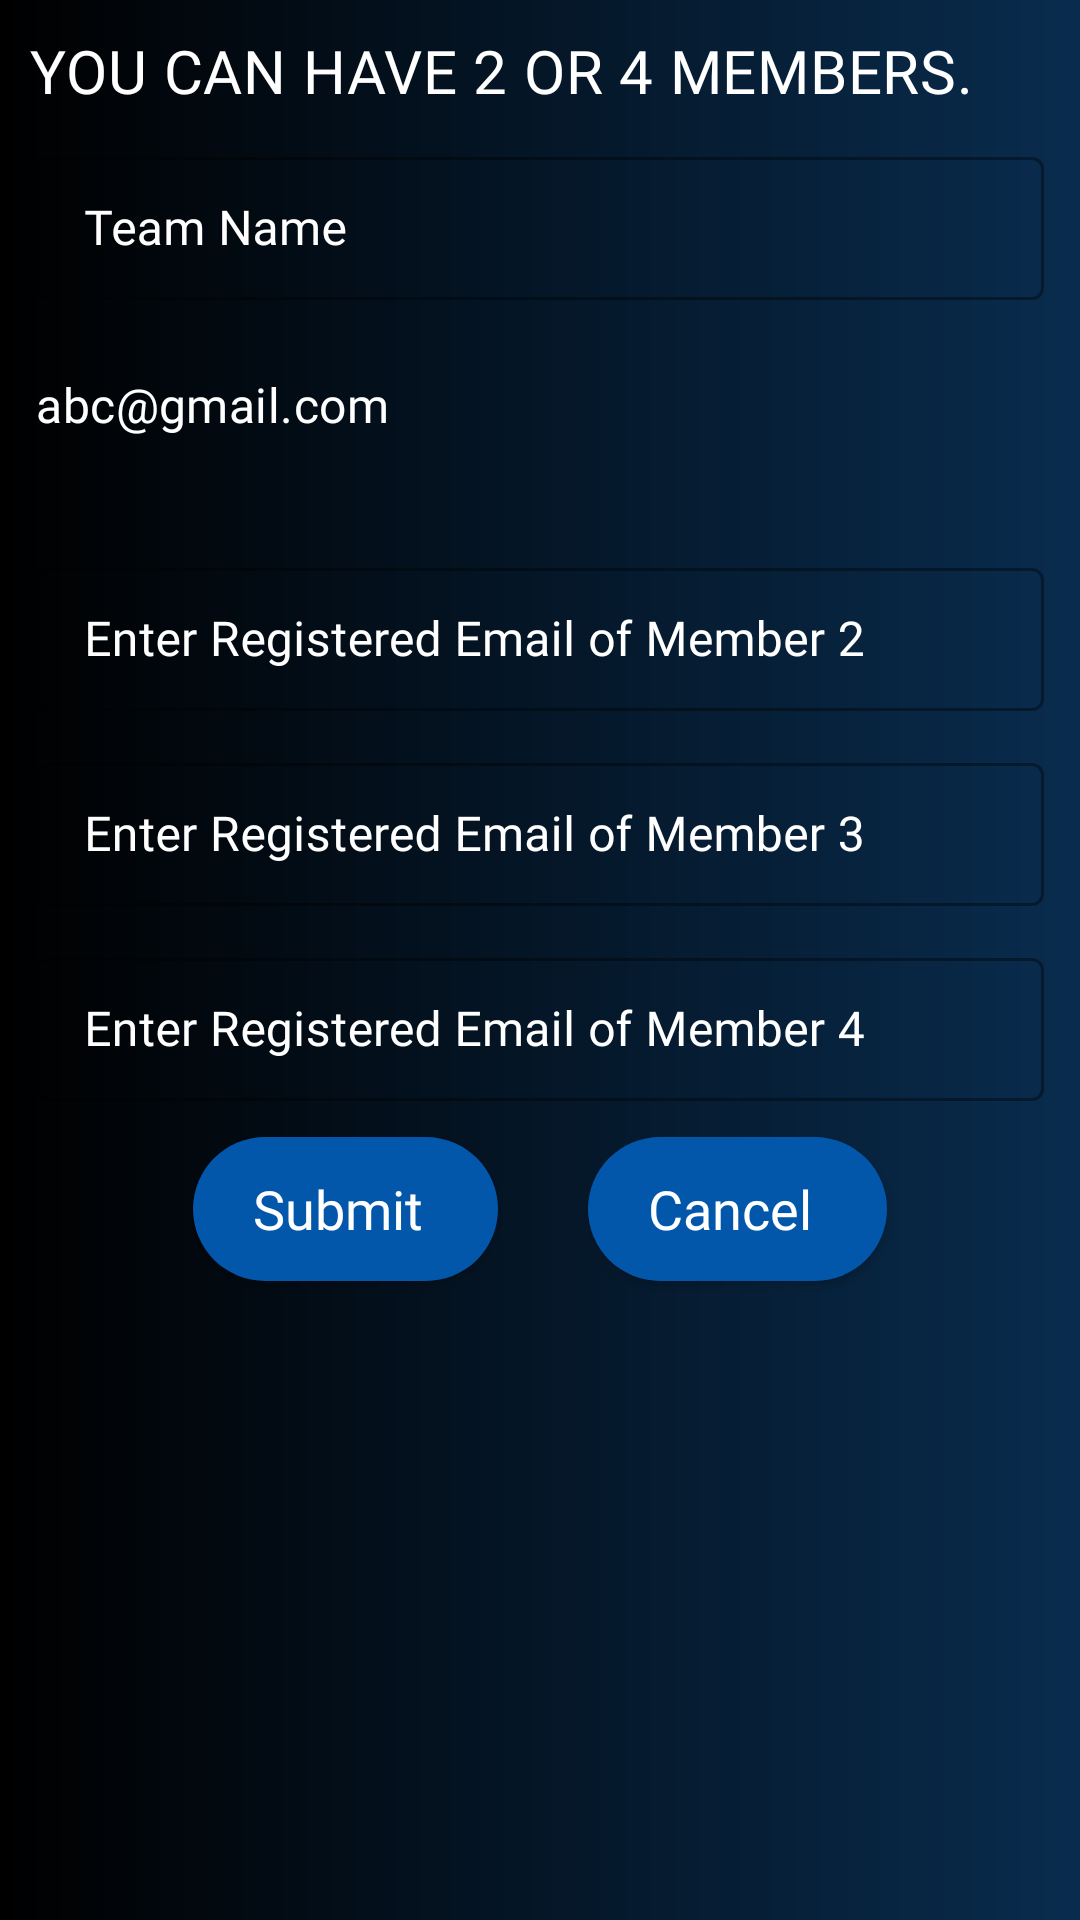

Android layout source for this screen:
<!-- AndroidManifest.xml: application theme Theme.Sankalan.NoActionBar -->
<!-- res/layout/register_team.xml -->
<?xml version="1.0" encoding="utf-8"?>
<androidx.appcompat.widget.LinearLayoutCompat xmlns:android="http://schemas.android.com/apk/res/android"
    xmlns:app="http://schemas.android.com/apk/res-auto"
    android:layout_width="match_parent"
    android:layout_height="match_parent"
    android:gravity="fill_vertical"
    android:background="@drawable/gradient3"
    android:orientation="vertical">


    <TextView
        android:id="@+id/heading"
        android:layout_width="wrap_content"
        android:layout_height="wrap_content"
        android:layout_margin="10dp"
        android:text="@string/you_can_have_2_or_4_members"
        android:textAppearance="@style/TextAppearance.Headline6" />
    <com.google.android.material.textfield.TextInputLayout
        style="@style/Widget.MaterialComponents.TextInputLayout.OutlinedBox.Dense"
        android:layout_width="match_parent"
        android:layout_height="wrap_content"
        android:hint="Team Name"
        android:textColorHint="@color/white"
        app:hintTextColor="@color/white"
        >

        <com.google.android.material.textfield.TextInputEditText
            android:id="@+id/teamName"
            android:layout_width="match_parent"
            android:layout_height="wrap_content"
            android:layout_margin="12dp"
            android:inputType="textPersonName"
            style="@style/TextAppearance.App.Subtitle1" />
    </com.google.android.material.textfield.TextInputLayout>
    <com.google.android.material.textfield.TextInputLayout
        style="@style/Widget.MaterialComponents.TextInputLayout.OutlinedBox.Dense"
        android:layout_width="match_parent"
        android:layout_height="wrap_content"
        android:hint="@string/member_1"
        android:textColorHint="@color/white"
        app:hintTextColor="@color/white"
        >

        <com.google.android.material.textview.MaterialTextView
            android:id="@+id/member1"
            style="@style/TextAppearance.App.Subtitle1"
            android:layout_width="match_parent"
            android:layout_height="wrap_content"
            android:layout_margin="12dp"
            android:inputType="textEmailAddress"
            android:minHeight="48dp"
            android:text="abc@gmail.com" />
    </com.google.android.material.textfield.TextInputLayout>

    <ProgressBar
        android:id="@+id/progressBarTeam"
        style="?android:attr/progressBarStyle"
        android:layout_width="wrap_content"
        android:layout_height="wrap_content"
        android:layout_gravity="center"
        android:visibility="gone" />

    <com.google.android.material.textfield.TextInputLayout
        style="@style/Widget.MaterialComponents.TextInputLayout.OutlinedBox.Dense"
        android:layout_width="match_parent"
        android:layout_height="wrap_content"
        android:hint="@string/member_2"
        android:textColorHint="@color/white"

        app:hintTextColor="@color/white"
        >

        <com.google.android.material.textfield.TextInputEditText
            android:id="@+id/member2"
            android:layout_width="match_parent"
            android:layout_height="wrap_content"
            android:layout_margin="12dp"
            android:inputType="textEmailAddress"
            style="@style/TextAppearance.App.Subtitle1"
            />
    </com.google.android.material.textfield.TextInputLayout>

    <com.google.android.material.textfield.TextInputLayout
        style="@style/Widget.MaterialComponents.TextInputLayout.OutlinedBox.Dense"
        android:layout_width="match_parent"
        android:layout_height="wrap_content"
        android:hint="@string/member_3"
        android:textColorHint="@color/white"
        app:hintTextColor="@color/white"
        android:id="@+id/member3il">

        <com.google.android.material.textfield.TextInputEditText
            android:id="@+id/member3"
            android:layout_width="match_parent"
            android:layout_height="wrap_content"
            android:layout_margin="12dp"
            android:inputType="textEmailAddress"
            style="@style/TextAppearance.App.Subtitle1"
            />
    </com.google.android.material.textfield.TextInputLayout>

    <com.google.android.material.textfield.TextInputLayout
        android:id="@+id/member4il"
        style="@style/Widget.MaterialComponents.TextInputLayout.OutlinedBox.Dense"
        android:layout_width="match_parent"
        android:layout_height="wrap_content"
        app:hintTextColor="@color/white"
        android:textColorHint="@color/white"
        android:hint="@string/member_4">

        <com.google.android.material.textfield.TextInputEditText
            android:id="@+id/member4"
            style="@style/TextAppearance.App.Subtitle1"
            android:layout_width="match_parent"
            android:layout_height="wrap_content"
            android:layout_margin="12dp"
            android:inputType="textEmailAddress"
            />
    </com.google.android.material.textfield.TextInputLayout>


    <LinearLayout
        android:layout_width="match_parent"
        android:layout_height="match_parent"
        android:orientation="horizontal"
        android:gravity="center"

        >

        <androidx.appcompat.widget.AppCompatButton
            android:id="@+id/submit_team"
            style="@style/button_background"
            android:layout_width="wrap_content"
            android:layout_height="wrap_content"
            android:layout_gravity="center_horizontal"
            android:layout_marginTop="5dp"
            android:background="@drawable/background_round_btn"
            android:text="@string/submit"
            android:paddingBottom="0dp"
            android:layout_marginEnd="15dp"
            />
        <androidx.appcompat.widget.AppCompatButton
            android:id="@+id/cancel_team"
            style="@style/button_background"
            android:layout_width="wrap_content"
            android:layout_height="wrap_content"
            android:layout_gravity="center_horizontal"
            android:layout_marginTop="5dp"
            android:background="@drawable/background_round_btn"
            android:text="@string/cancel"
            android:paddingBottom="0dp"
            android:layout_marginStart="15dp"
            />
    </LinearLayout>
</androidx.appcompat.widget.LinearLayoutCompat>
<!-- resources referenced by this layout -->
<resources>
  <color name="white">#FFFFFFFF</color>
  <!-- drawable background_round_btn (drawable) -->
  <?xml version="1.0" encoding="utf-8"?>
  <shape xmlns:android="http://schemas.android.com/apk/res/android">
  
      <solid
          android:color="@color/my_light_blue"/>
  
      <corners
          android:radius="24dp"/>
  
  </shape>
  <!-- drawable gradient3 (drawable) -->
  <?xml version="1.0" encoding="utf-8"?>
  <shape xmlns:android="http://schemas.android.com/apk/res/android">
      <gradient
          android:startColor="@color/black"
          android:endColor="@color/my_blue"
          />
  
  </shape>
  <string name="cancel">Cancel</string>
  <string name="member_1">Enter Registered Email of Member 1</string>
  <string name="member_2">Enter Registered Email of Member 2</string>
  <string name="member_3">Enter Registered Email of Member 3</string>
  <string name="member_4">Enter Registered Email of Member 4</string>
  <string name="submit">Submit</string>
  <string name="you_can_have_2_or_4_members">You can have 2 or 4 members.</string>
  <style name="TextAppearance.App.Subtitle1" parent="TextAppearance.MaterialComponents.Subtitle1">
          <item name="fontFamily">@font/rubik</item>
          <item name="android:fontFamily">@font/rubik</item>
          <item name="android:textColor">@color/white</item>
      </style>
  <style name="TextAppearance.Headline6" parent="TextAppearance.MaterialComponents.Headline6">
          <item name="fontFamily">@font/rubik_semibold</item>
          <item name="android:fontFamily">@font/rubik_semibold</item>
          <item name="android:textAppearance">@android:style/TextAppearance.Medium</item>
          <item name="android:textAllCaps">true</item>
          <item name="android:textColor">@color/white</item>
      </style>
  <style name="button_background">
          <item name="android:background">@drawable/background_round_btn</item>
          <item name="android:fontFamily">@font/rubik</item>
          <item name="android:textAppearance">@style/TextAppearance.AppCompat.Medium</item>
          <item name="android:textColor">@color/white</item>
          <item name="android:shadowColor">@color/white</item>
          <item name="android:paddingStart">20dp</item>
          <item name="android:paddingEnd">25dp</item>
          <item name="android:paddingBottom">10dp</item>
          <item name="android:textAlignment">center</item>
      </style>
  <style name="Theme.Sankalan.NoActionBar">
          <item name="windowActionBar">false</item>
          <item name="windowNoTitle">true</item>
      </style>
  <color name="my_light_blue">#0357ab</color>
  <color name="black">#FF000000</color>
  <color name="my_blue">#092c4E</color>
</resources>
